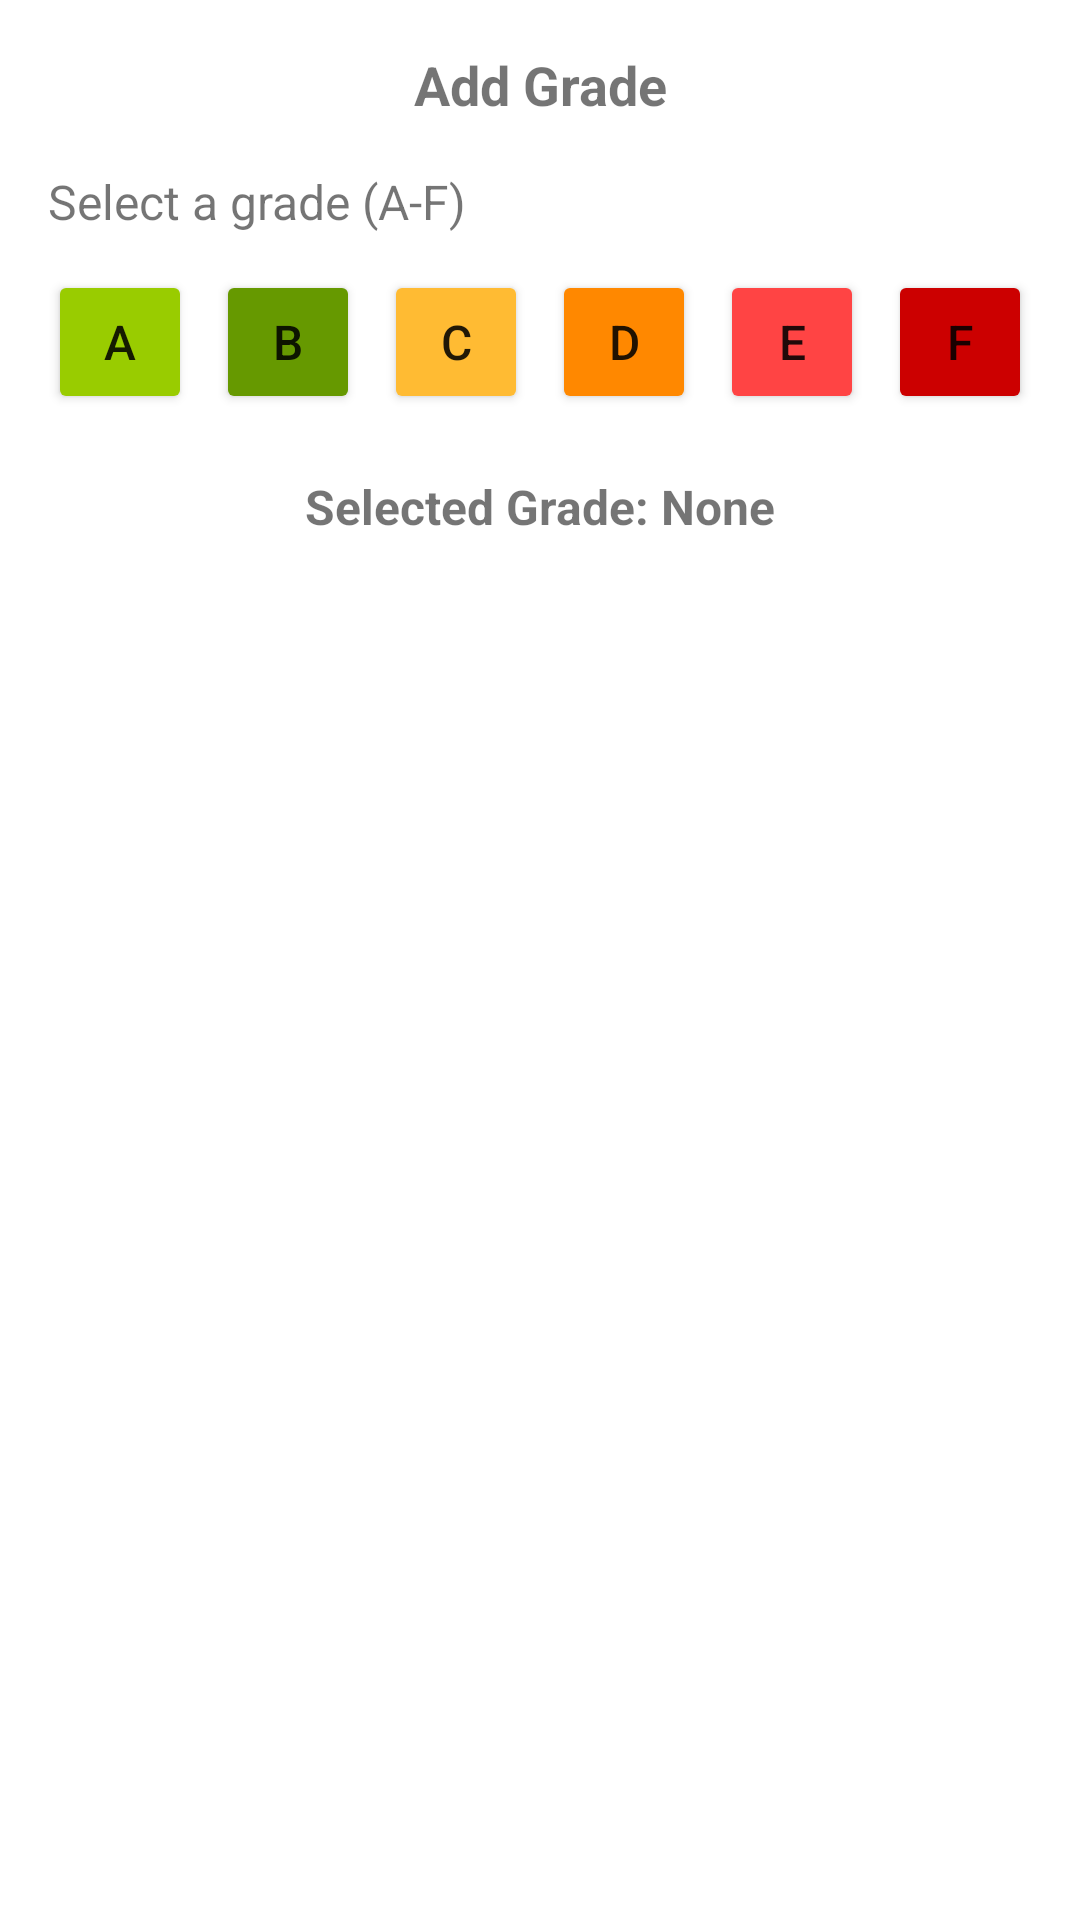

Android layout source for this screen:
<!-- AndroidManifest.xml: application theme Theme.Applikasjons_Avokadoene -->
<!-- res/layout/dialog_grade_course.xml -->
<?xml version="1.0" encoding="utf-8"?>
<LinearLayout xmlns:android="http://schemas.android.com/apk/res/android"
    android:layout_width="match_parent"
    android:layout_height="wrap_content"
    android:orientation="vertical"
    android:padding="16dp">

    <TextView
        android:layout_width="match_parent"
        android:layout_height="wrap_content"
        android:text="@string/add_grade"
        android:textSize="18sp"
        android:textStyle="bold"
        android:gravity="center"
        android:layout_marginBottom="16dp" />

    <TextView
        android:layout_width="match_parent"
        android:layout_height="wrap_content"
        android:text="@string/select_grade"
        android:textSize="16sp"
        android:layout_marginBottom="8dp" />

    <LinearLayout
        android:layout_width="match_parent"
        android:layout_height="wrap_content"
        android:orientation="horizontal"
        android:gravity="center"
        android:layout_marginBottom="16dp">

        <Button
            android:id="@+id/btnGradeA"
            android:layout_width="48dp"
            android:layout_height="48dp"
            android:text="@string/grade_a"
            android:textSize="16sp"
            android:layout_margin="4dp"
            android:backgroundTint="@android:color/holo_green_light" />

        <Button
            android:id="@+id/btnGradeB"
            android:layout_width="48dp"
            android:layout_height="48dp"
            android:text="@string/grade_b"
            android:textSize="16sp"
            android:layout_margin="4dp"
            android:backgroundTint="@android:color/holo_green_dark" />

        <Button
            android:id="@+id/btnGradeC"
            android:layout_width="48dp"
            android:layout_height="48dp"
            android:text="@string/grade_c"
            android:textSize="16sp"
            android:layout_margin="4dp"
            android:backgroundTint="@android:color/holo_orange_light" />

        <Button
            android:id="@+id/btnGradeD"
            android:layout_width="48dp"
            android:layout_height="48dp"
            android:text="@string/grade_d"
            android:textSize="16sp"
            android:layout_margin="4dp"
            android:backgroundTint="@android:color/holo_orange_dark" />

        <Button
            android:id="@+id/btnGradeE"
            android:layout_width="48dp"
            android:layout_height="48dp"
            android:text="@string/grade_e"
            android:textSize="16sp"
            android:layout_margin="4dp"
            android:backgroundTint="@android:color/holo_red_light" />

        <Button
            android:id="@+id/btnGradeF"
            android:layout_width="48dp"
            android:layout_height="48dp"
            android:text="@string/grade_f"
            android:textSize="16sp"
            android:layout_margin="4dp"
            android:backgroundTint="@android:color/holo_red_dark" />
    </LinearLayout>

    <TextView
        android:id="@+id/textViewSelectedGrade"
        android:layout_width="match_parent"
        android:layout_height="wrap_content"
        android:text="@string/selected_grade_none"
        android:textSize="16sp"
        android:textStyle="bold"
        android:gravity="center"
        android:layout_marginBottom="8dp" />

</LinearLayout>
<!-- resources referenced by this layout -->
<resources>
  <string name="add_grade">Add Grade</string>
  <string name="grade_a">A</string>
  <string name="grade_b">B</string>
  <string name="grade_c">C</string>
  <string name="grade_d">D</string>
  <string name="grade_e">E</string>
  <string name="grade_f">F</string>
  <string name="select_grade">Select a grade (A-F)</string>
  <string name="selected_grade_none">Selected Grade: None</string>
  <style name="Theme.Applikasjons_Avokadoene" parent="Theme.MaterialComponents.DayNight.DarkActionBar">
          
          <item name="colorPrimary">@color/purple_500</item>
          <item name="colorPrimaryVariant">@color/purple_700</item>
          <item name="colorOnPrimary">@color/white</item>
          
          <item name="colorSecondary">@color/teal_200</item>
          <item name="colorSecondaryVariant">@color/teal_700</item>
          <item name="colorOnSecondary">@color/black</item>
          
          <item name="android:statusBarColor">?attr/colorPrimaryVariant</item>
          
      </style>
  <!-- not gathered from this repository: default colours our renderer supplied (Android Studio template values) -->
  <color name="purple_500">#FF6200EE</color>
  <color name="purple_700">#FF3700B3</color>
  <color name="teal_200">#FF03DAC5</color>
  <color name="teal_700">#FF018786</color>
  <color name="black">#FF000000</color>
  <color name="white">#FFFFFFFF</color>
</resources>
